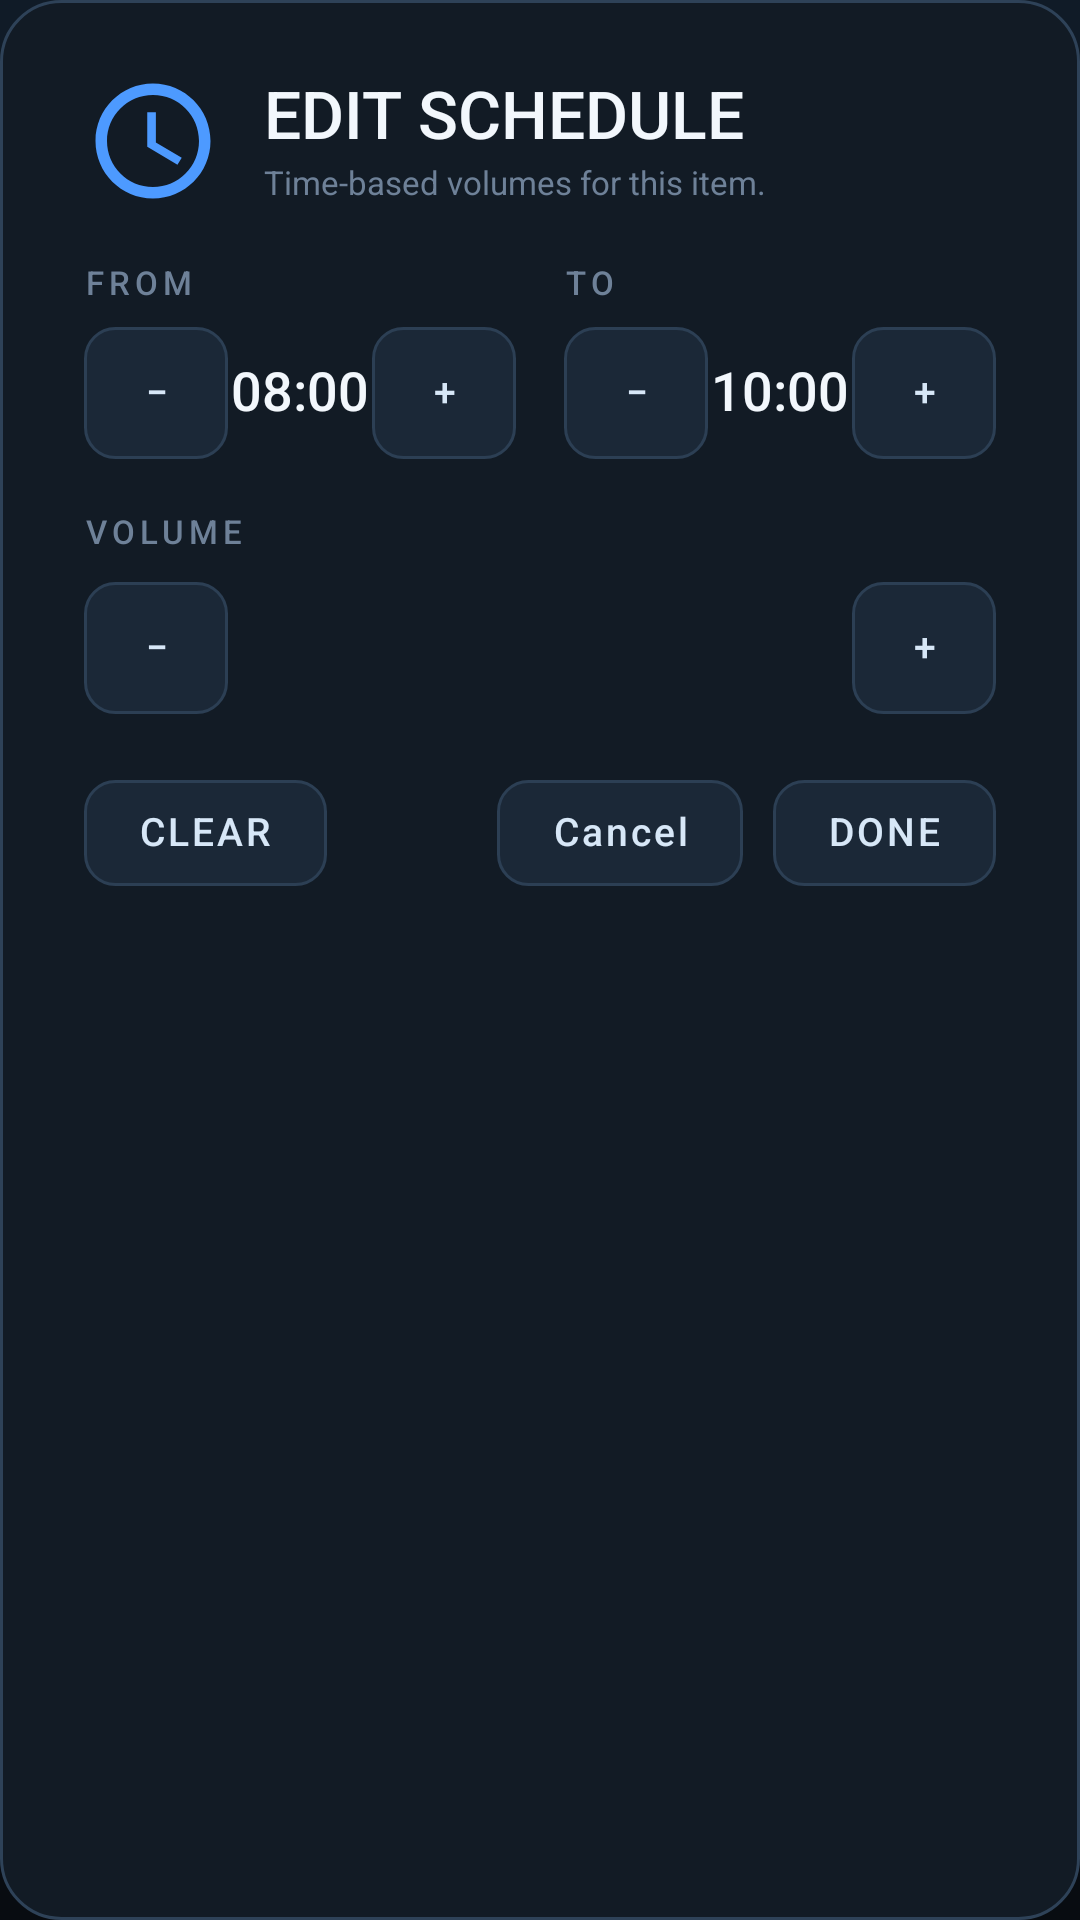

The Android layout XML behind this screen, and the referenced resources:
<!-- AndroidManifest.xml: application theme Theme.AppVolume -->
<!-- res/layout/dialog_schedule.xml -->
<?xml version="1.0" encoding="utf-8"?>
<LinearLayout xmlns:android="http://schemas.android.com/apk/res/android"
    android:layout_width="match_parent"
    android:layout_height="wrap_content"
    android:background="@drawable/bg_dialog"
    android:orientation="vertical"
    android:paddingStart="28dp"
    android:paddingTop="24dp"
    android:paddingEnd="28dp"
    android:paddingBottom="22dp">

    <LinearLayout
        android:layout_width="match_parent"
        android:layout_height="wrap_content"
        android:gravity="center_vertical"
        android:orientation="horizontal">

        <ImageView
            android:layout_width="46dp"
            android:layout_height="46dp"
            android:importantForAccessibility="no"
            android:src="@drawable/ic_schedule" />

        <LinearLayout
            android:layout_width="0dp"
            android:layout_height="wrap_content"
            android:layout_marginStart="14dp"
            android:layout_weight="1"
            android:orientation="vertical">

            <TextView
                android:id="@+id/dialogTitle"
                android:layout_width="match_parent"
                android:layout_height="wrap_content"
                android:fontFamily="sans-serif-medium"
                android:includeFontPadding="false"
                android:text="@string/schedules_edit"
                android:textColor="@color/text_primary"
                android:textSize="22sp" />

            <TextView
                android:layout_width="match_parent"
                android:layout_height="wrap_content"
                android:layout_marginTop="3dp"
                android:includeFontPadding="false"
                android:text="@string/schedules_subtitle"
                android:textColor="@color/text_tertiary"
                android:textSize="11sp" />
        </LinearLayout>
    </LinearLayout>

    <LinearLayout
        android:layout_width="match_parent"
        android:layout_height="wrap_content"
        android:layout_marginTop="18dp"
        android:gravity="center_vertical"
        android:orientation="horizontal">

        <LinearLayout
            android:layout_width="0dp"
            android:layout_height="wrap_content"
            android:layout_weight="1"
            android:orientation="vertical">

            <TextView
                android:layout_width="wrap_content"
                android:layout_height="wrap_content"
                android:fontFamily="sans-serif-medium"
                android:includeFontPadding="false"
                android:letterSpacing="0.15"
                android:text="@string/schedule_time_from"
                android:textColor="@color/text_tertiary"
                android:textSize="11sp" />

            <LinearLayout
                android:layout_width="match_parent"
                android:layout_height="wrap_content"
                android:layout_marginTop="8dp"
                android:gravity="center_vertical"
                android:orientation="horizontal">

                <TextView
                    android:id="@+id/startMinus"
                    style="@style/TextButton"
                    android:layout_width="48dp"
                    android:layout_height="44dp"
                    android:text="−" />

                <TextView
                    android:id="@+id/startTime"
                    android:layout_width="0dp"
                    android:layout_height="wrap_content"
                    android:layout_weight="1"
                    android:fontFamily="sans-serif-medium"
                    android:gravity="center"
                    android:includeFontPadding="false"
                    android:text="08:00"
                    android:textColor="@color/text_primary"
                    android:textSize="18sp" />

                <TextView
                    android:id="@+id/startPlus"
                    style="@style/TextButton"
                    android:layout_width="48dp"
                    android:layout_height="44dp"
                    android:text="+" />
            </LinearLayout>
        </LinearLayout>

        <LinearLayout
            android:layout_width="0dp"
            android:layout_height="wrap_content"
            android:layout_marginStart="16dp"
            android:layout_weight="1"
            android:orientation="vertical">

            <TextView
                android:layout_width="wrap_content"
                android:layout_height="wrap_content"
                android:fontFamily="sans-serif-medium"
                android:includeFontPadding="false"
                android:letterSpacing="0.15"
                android:text="@string/schedule_time_to"
                android:textColor="@color/text_tertiary"
                android:textSize="11sp" />

            <LinearLayout
                android:layout_width="match_parent"
                android:layout_height="wrap_content"
                android:layout_marginTop="8dp"
                android:gravity="center_vertical"
                android:orientation="horizontal">

                <TextView
                    android:id="@+id/endMinus"
                    style="@style/TextButton"
                    android:layout_width="48dp"
                    android:layout_height="44dp"
                    android:text="−" />

                <TextView
                    android:id="@+id/endTime"
                    android:layout_width="0dp"
                    android:layout_height="wrap_content"
                    android:layout_weight="1"
                    android:fontFamily="sans-serif-medium"
                    android:gravity="center"
                    android:includeFontPadding="false"
                    android:text="10:00"
                    android:textColor="@color/text_primary"
                    android:textSize="18sp" />

                <TextView
                    android:id="@+id/endPlus"
                    style="@style/TextButton"
                    android:layout_width="48dp"
                    android:layout_height="44dp"
                    android:text="+" />
            </LinearLayout>
        </LinearLayout>
    </LinearLayout>

    <TextView
        android:layout_width="wrap_content"
        android:layout_height="wrap_content"
        android:layout_marginTop="18dp"
        android:fontFamily="sans-serif-medium"
        android:includeFontPadding="false"
        android:letterSpacing="0.15"
        android:text="@string/schedule_volume"
        android:textColor="@color/text_tertiary"
        android:textSize="11sp" />

    <LinearLayout
        android:layout_width="match_parent"
        android:layout_height="wrap_content"
        android:layout_marginTop="10dp"
        android:gravity="center_vertical"
        android:orientation="horizontal">

        <TextView
            android:id="@+id/volMinus"
            style="@style/TextButton"
            android:layout_width="48dp"
            android:layout_height="44dp"
            android:text="−" />

        <TextView
            android:id="@+id/volValue"
            android:layout_width="0dp"
            android:layout_height="wrap_content"
            android:layout_weight="1"
            android:fontFamily="sans-serif-medium"
            android:gravity="center"
            android:includeFontPadding="false"
            android:textColor="@color/accent"
            android:textSize="20sp" />

        <TextView
            android:id="@+id/volPlus"
            style="@style/TextButton"
            android:layout_width="48dp"
            android:layout_height="44dp"
            android:text="+" />
    </LinearLayout>

    <LinearLayout
        android:layout_width="match_parent"
        android:layout_height="wrap_content"
        android:layout_marginTop="22dp"
        android:gravity="center_vertical"
        android:orientation="horizontal">

        <TextView
            android:id="@+id/deleteButton"
            style="@style/TextButton"
            android:layout_width="wrap_content"
            android:layout_height="wrap_content"
            android:text="@string/dialog_clear" />

        <Space
            android:layout_width="0dp"
            android:layout_height="1dp"
            android:layout_weight="1" />

        <TextView
            android:id="@+id/cancelButton"
            style="@style/TextButton"
            android:layout_width="wrap_content"
            android:layout_height="wrap_content"
            android:layout_marginEnd="10dp"
            android:text="@android:string/cancel" />

        <TextView
            android:id="@+id/saveButton"
            style="@style/TextButton"
            android:layout_width="wrap_content"
            android:layout_height="wrap_content"
            android:text="@string/dialog_done" />
    </LinearLayout>
</LinearLayout>
<!-- resources referenced by this layout -->
<resources>
  <color name="accent">#4D9AFF</color>
  <color name="text_primary">#F2F7FC</color>
  <color name="text_tertiary">#6E8198</color>
  <!-- drawable bg_dialog (drawable) -->
  <?xml version="1.0" encoding="utf-8"?>
  <shape xmlns:android="http://schemas.android.com/apk/res/android" android:shape="rectangle">
      <corners android:radius="20dp" />
      <solid android:color="#121B25" />
      <stroke android:width="1dp" android:color="#2E4258" />
  </shape>
  <!-- drawable ic_schedule (drawable) -->
  <vector xmlns:android="http://schemas.android.com/apk/res/android"
      android:width="24dp"
      android:height="24dp"
      android:viewportWidth="24"
      android:viewportHeight="24">
      <path
          android:fillColor="@color/accent"
          android:pathData="M11.99,2C6.47,2 2,6.48 2,12s4.47,10 9.99,10C17.52,22 22,17.52 22,12S17.52,2 11.99,2zM12,20c-4.42,0 -8,-3.58 -8,-8s3.58,-8 8,-8 8,3.58 8,8 -3.58,8 -8,8z" />
      <path
          android:fillColor="@color/accent"
          android:pathData="M12.5,7H11v6l5.25,3.15 0.75,-1.23 -4.5,-2.67z" />
  </vector>
  <string name="dialog_clear">CLEAR</string>
  <string name="dialog_done">DONE</string>
  <string name="schedule_time_from">FROM</string>
  <string name="schedule_time_to">TO</string>
  <string name="schedule_volume">VOLUME</string>
  <string name="schedules_edit">EDIT SCHEDULE</string>
  <string name="schedules_subtitle">Time-based volumes for this item.</string>
  <style name="Theme.AppVolume" parent="@android:style/Theme.Material.NoActionBar">
          <item name="android:windowBackground">@drawable/bg_screen</item>
          <item name="android:colorAccent">@color/accent</item>
          <item name="android:fontFamily">sans-serif</item>
          <item name="android:windowActionModeOverlay">true</item>
          <item name="android:windowNoTitle">true</item>
          <item name="android:defaultFocusHighlightEnabled">false</item>
      </style>
  <!-- drawable bg_button (drawable) -->
  <?xml version="1.0" encoding="utf-8"?>
  <selector xmlns:android="http://schemas.android.com/apk/res/android">
      <item android:state_enabled="false" android:alpha="0.35" android:drawable="@drawable/bg_button_idle" />
      <item android:state_pressed="true" android:drawable="@drawable/bg_button_active" />
      <item android:state_focused="true" android:drawable="@drawable/bg_button_active" />
      <item android:drawable="@drawable/bg_button_idle" />
  </selector>
  <!-- drawable bg_screen (drawable) -->
  <?xml version="1.0" encoding="utf-8"?>
  <layer-list xmlns:android="http://schemas.android.com/apk/res/android">
      <item>
          <shape android:shape="rectangle">
              <gradient
                  android:angle="270"
                  android:startColor="@color/bg_top"
                  android:centerColor="#0C141D"
                  android:endColor="#080C11" />
          </shape>
      </item>
  </layer-list>
  <!-- drawable bg_button_idle (drawable) -->
  <?xml version="1.0" encoding="utf-8"?>
  <shape xmlns:android="http://schemas.android.com/apk/res/android" android:shape="rectangle">
      <corners android:radius="10dp" />
      <solid android:color="#1B2837" />
      <stroke android:width="1dp" android:color="#2C3F54" />
  </shape>
  <!-- drawable bg_button_active (drawable) -->
  <?xml version="1.0" encoding="utf-8"?>
  <shape xmlns:android="http://schemas.android.com/apk/res/android" android:shape="rectangle">
      <corners android:radius="10dp" />
      <solid android:color="@color/accent" />
      <stroke android:width="1dp" android:color="@color/accent_light" />
  </shape>
  <color name="bg_top">#101B27</color>
  <color name="accent_light">#9AC9FF</color>
</resources>
